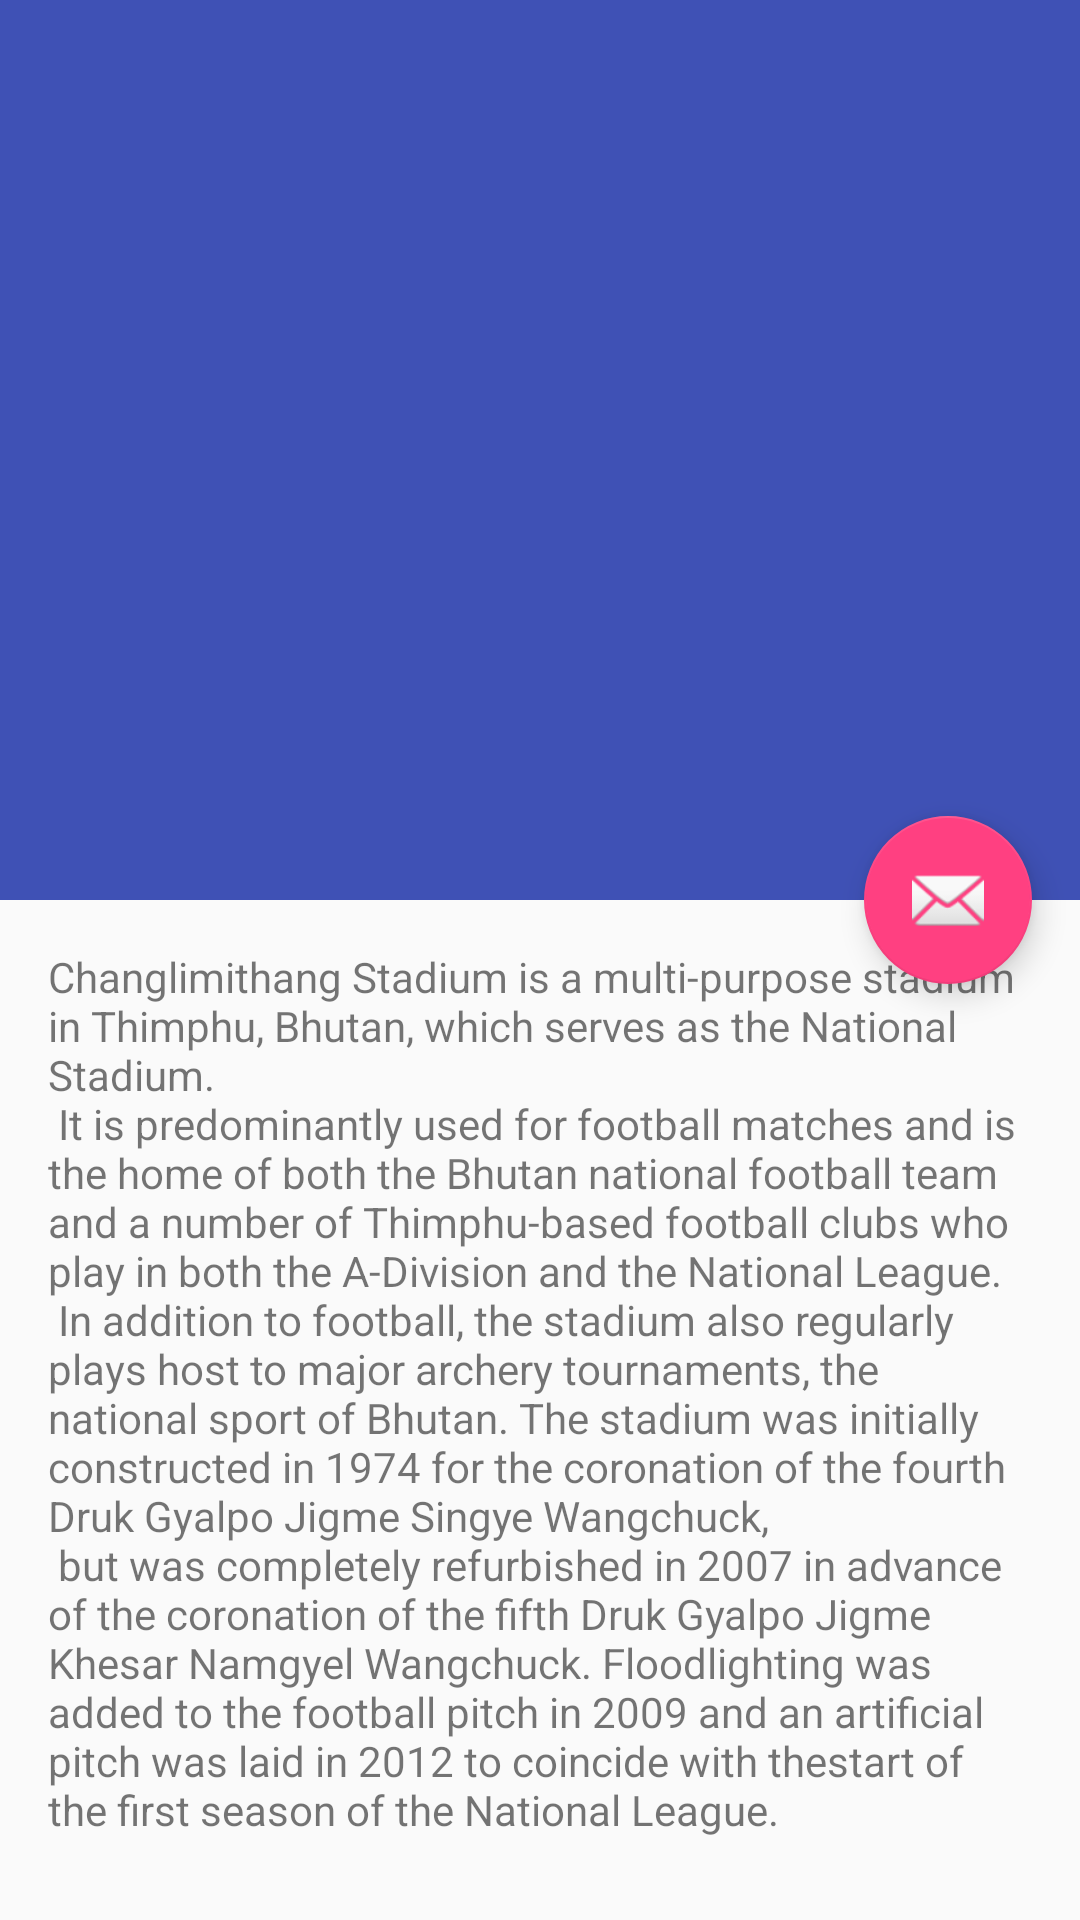

Here is an Android app screen rendered from its layout file. Give the layout XML and the strings, colors and styles it references.
<!-- AndroidManifest.xml: application theme AppTheme -->
<!-- res/layout/activity_changlimithang.xml -->
<?xml version="1.0" encoding="utf-8"?>
<android.support.design.widget.CoordinatorLayout xmlns:android="http://schemas.android.com/apk/res/android"
    xmlns:app="http://schemas.android.com/apk/res-auto"
    xmlns:tools="http://schemas.android.com/tools"
    android:layout_width="match_parent"
    android:layout_height="match_parent"
    android:fitsSystemWindows="true"
    tools:context="bt.mythimphu.android.mythimphu.Changlimithang">

    <android.support.design.widget.AppBarLayout
        android:id="@+id/app_bar"
        android:layout_width="match_parent"
        android:layout_height="300dp"
        android:fitsSystemWindows="true"

        android:theme="@style/AppTheme.AppBarOverlay"
        >


        <android.support.design.widget.CollapsingToolbarLayout
            android:id="@+id/toolbar_layout"
            android:layout_width="match_parent"
            android:layout_height="match_parent"
            android:fitsSystemWindows="true"
            app:contentScrim="@android:color/holo_blue_dark"
            app:layout_scrollFlags="scroll|exitUntilCollapsed"
            >
            <ImageView
                android:layout_width="wrap_content"
                android:layout_height="wrap_content"
                android:src="@drawable/changlimithang_large"
                app:layout_collapseMode="parallax"
                android:fitsSystemWindows="true"
                android:scaleType="centerCrop"/>
            <android.support.v7.widget.Toolbar
                android:id="@+id/toolbar"
                android:layout_width="match_parent"
                android:layout_height="?attr/actionBarSize"
                app:layout_collapseMode="pin"
                app:popupTheme="@style/AppTheme.PopupOverlay"
                />


        </android.support.design.widget.CollapsingToolbarLayout>
    </android.support.design.widget.AppBarLayout>

    <include layout="@layout/content_changlimithang" />

    <android.support.design.widget.FloatingActionButton
        android:id="@+id/fab"
        android:layout_width="wrap_content"
        android:layout_height="wrap_content"
        android:layout_margin="@dimen/fab_margin"
        app:layout_anchor="@id/app_bar"
        app:layout_anchorGravity="bottom|end"
        app:srcCompat="@android:drawable/ic_dialog_email" />

</android.support.design.widget.CoordinatorLayout>
<!-- res/layout/content_changlimithang.xml (included above) -->
<?xml version="1.0" encoding="utf-8"?>
<android.support.v4.widget.NestedScrollView xmlns:android="http://schemas.android.com/apk/res/android"
    xmlns:app="http://schemas.android.com/apk/res-auto"
    xmlns:tools="http://schemas.android.com/tools"
    android:layout_width="match_parent"
    android:layout_height="match_parent"
    app:layout_behavior="@string/appbar_scrolling_view_behavior"
    tools:context="bt.mythimphu.android.mythimphu.Changlimithang"
    tools:showIn="@layout/activity_changlimithang">
    <LinearLayout
        android:layout_width="wrap_content"
        android:layout_height="wrap_content"
        android:orientation="vertical">
        <TextView
            android:layout_width="wrap_content"
            android:layout_height="wrap_content"
            android:layout_margin="@dimen/text_margin"
            android:text="@string/Changlimithang_intro" />

        <TextView
            android:layout_width="wrap_content"
            android:layout_height="wrap_content"
            android:layout_margin="@dimen/text_margin"
            android:text="Background"
            android:textSize="30sp"/>

        <TextView
            android:layout_width="wrap_content"
            android:layout_height="wrap_content"
            android:layout_margin="16dp"
            android:text="@string/Changlimithang_background"/>
    </LinearLayout>

</android.support.v4.widget.NestedScrollView>
<!-- resources referenced by this layout -->
<resources>
  <dimen name="fab_margin">16dp</dimen>
  <dimen name="text_margin">16dp</dimen>
  <string name="Changlimithang_background">
          "Changlimithang is built on the site of a decisive battle in Bhutan's history, fought in 1885, which established the supremacy of Ugyen Wangchuk, "
          "his coronation as the first Druk Gyalpo and led to the unification of Bhutan following a series of civil wars and rebellions between 1882 and 1885."
          "Construction for the original stadium was completed in 1974 in time for the coronation of the fourth Druk Gyaplo, Jigme Singye Wangchuk and at that "
          "time the whole park covered an area of approximately 11 hectares, with seating for around 10,000 people. As well as taking on the role of national"
          "stadium and being the home to the Bhutan national football team and national archery competitions, the stadium also provided facilities for squash, "
          "billiards and tennis in addition to being the headquarters of the Bhutan Olympic Committee."</string>
  <string name="Changlimithang_intro">"Changlimithang Stadium is a multi-purpose stadium in Thimphu, Bhutan, which serves as the National Stadium.\n"
          "It is predominantly used for football matches and is the home of both the Bhutan national football team and a number of Thimphu-based football clubs who play in both the A-Division and the National League.\n"
          "In addition to football, the stadium also regularly plays host to major archery tournaments, the national sport of Bhutan. The stadium was initially constructed in 1974 for the coronation of the fourth Druk Gyalpo Jigme Singye Wangchuck,\n"
          "but was completely refurbished in 2007 in advance of the coronation of the fifth Druk Gyalpo Jigme Khesar Namgyel Wangchuck. Floodlighting was added to the football pitch in 2009 and an artificial pitch was laid in 2012 to coincide with the"
          "start of the first season of the National League."</string>
  <style name="AppTheme.AppBarOverlay" parent="ThemeOverlay.AppCompat.Dark.ActionBar" />
  <style name="AppTheme.PopupOverlay" parent="ThemeOverlay.AppCompat.Light" />
  <style name="AppTheme" parent="Theme.AppCompat.Light.NoActionBar">
          <item name="colorPrimaryDark">@color/colorPrimaryDark</item>
          <item name="colorPrimary">@color/colorPrimary</item>
          <item name="colorAccent">@color/colorAccent</item>
          <item name="android:textColorPrimary">@color/textColorPrimary</item>
          <item name="android:textColorSecondary">@color/textColorSecondary</item>
      </style>
  <color name="colorPrimaryDark">#303F9F</color>
  <color name="colorPrimary">#3F51B5</color>
  <color name="colorAccent">#FF4081</color>
  <color name="textColorPrimary">#212121</color>
  <color name="textColorSecondary">#727272</color>
</resources>
